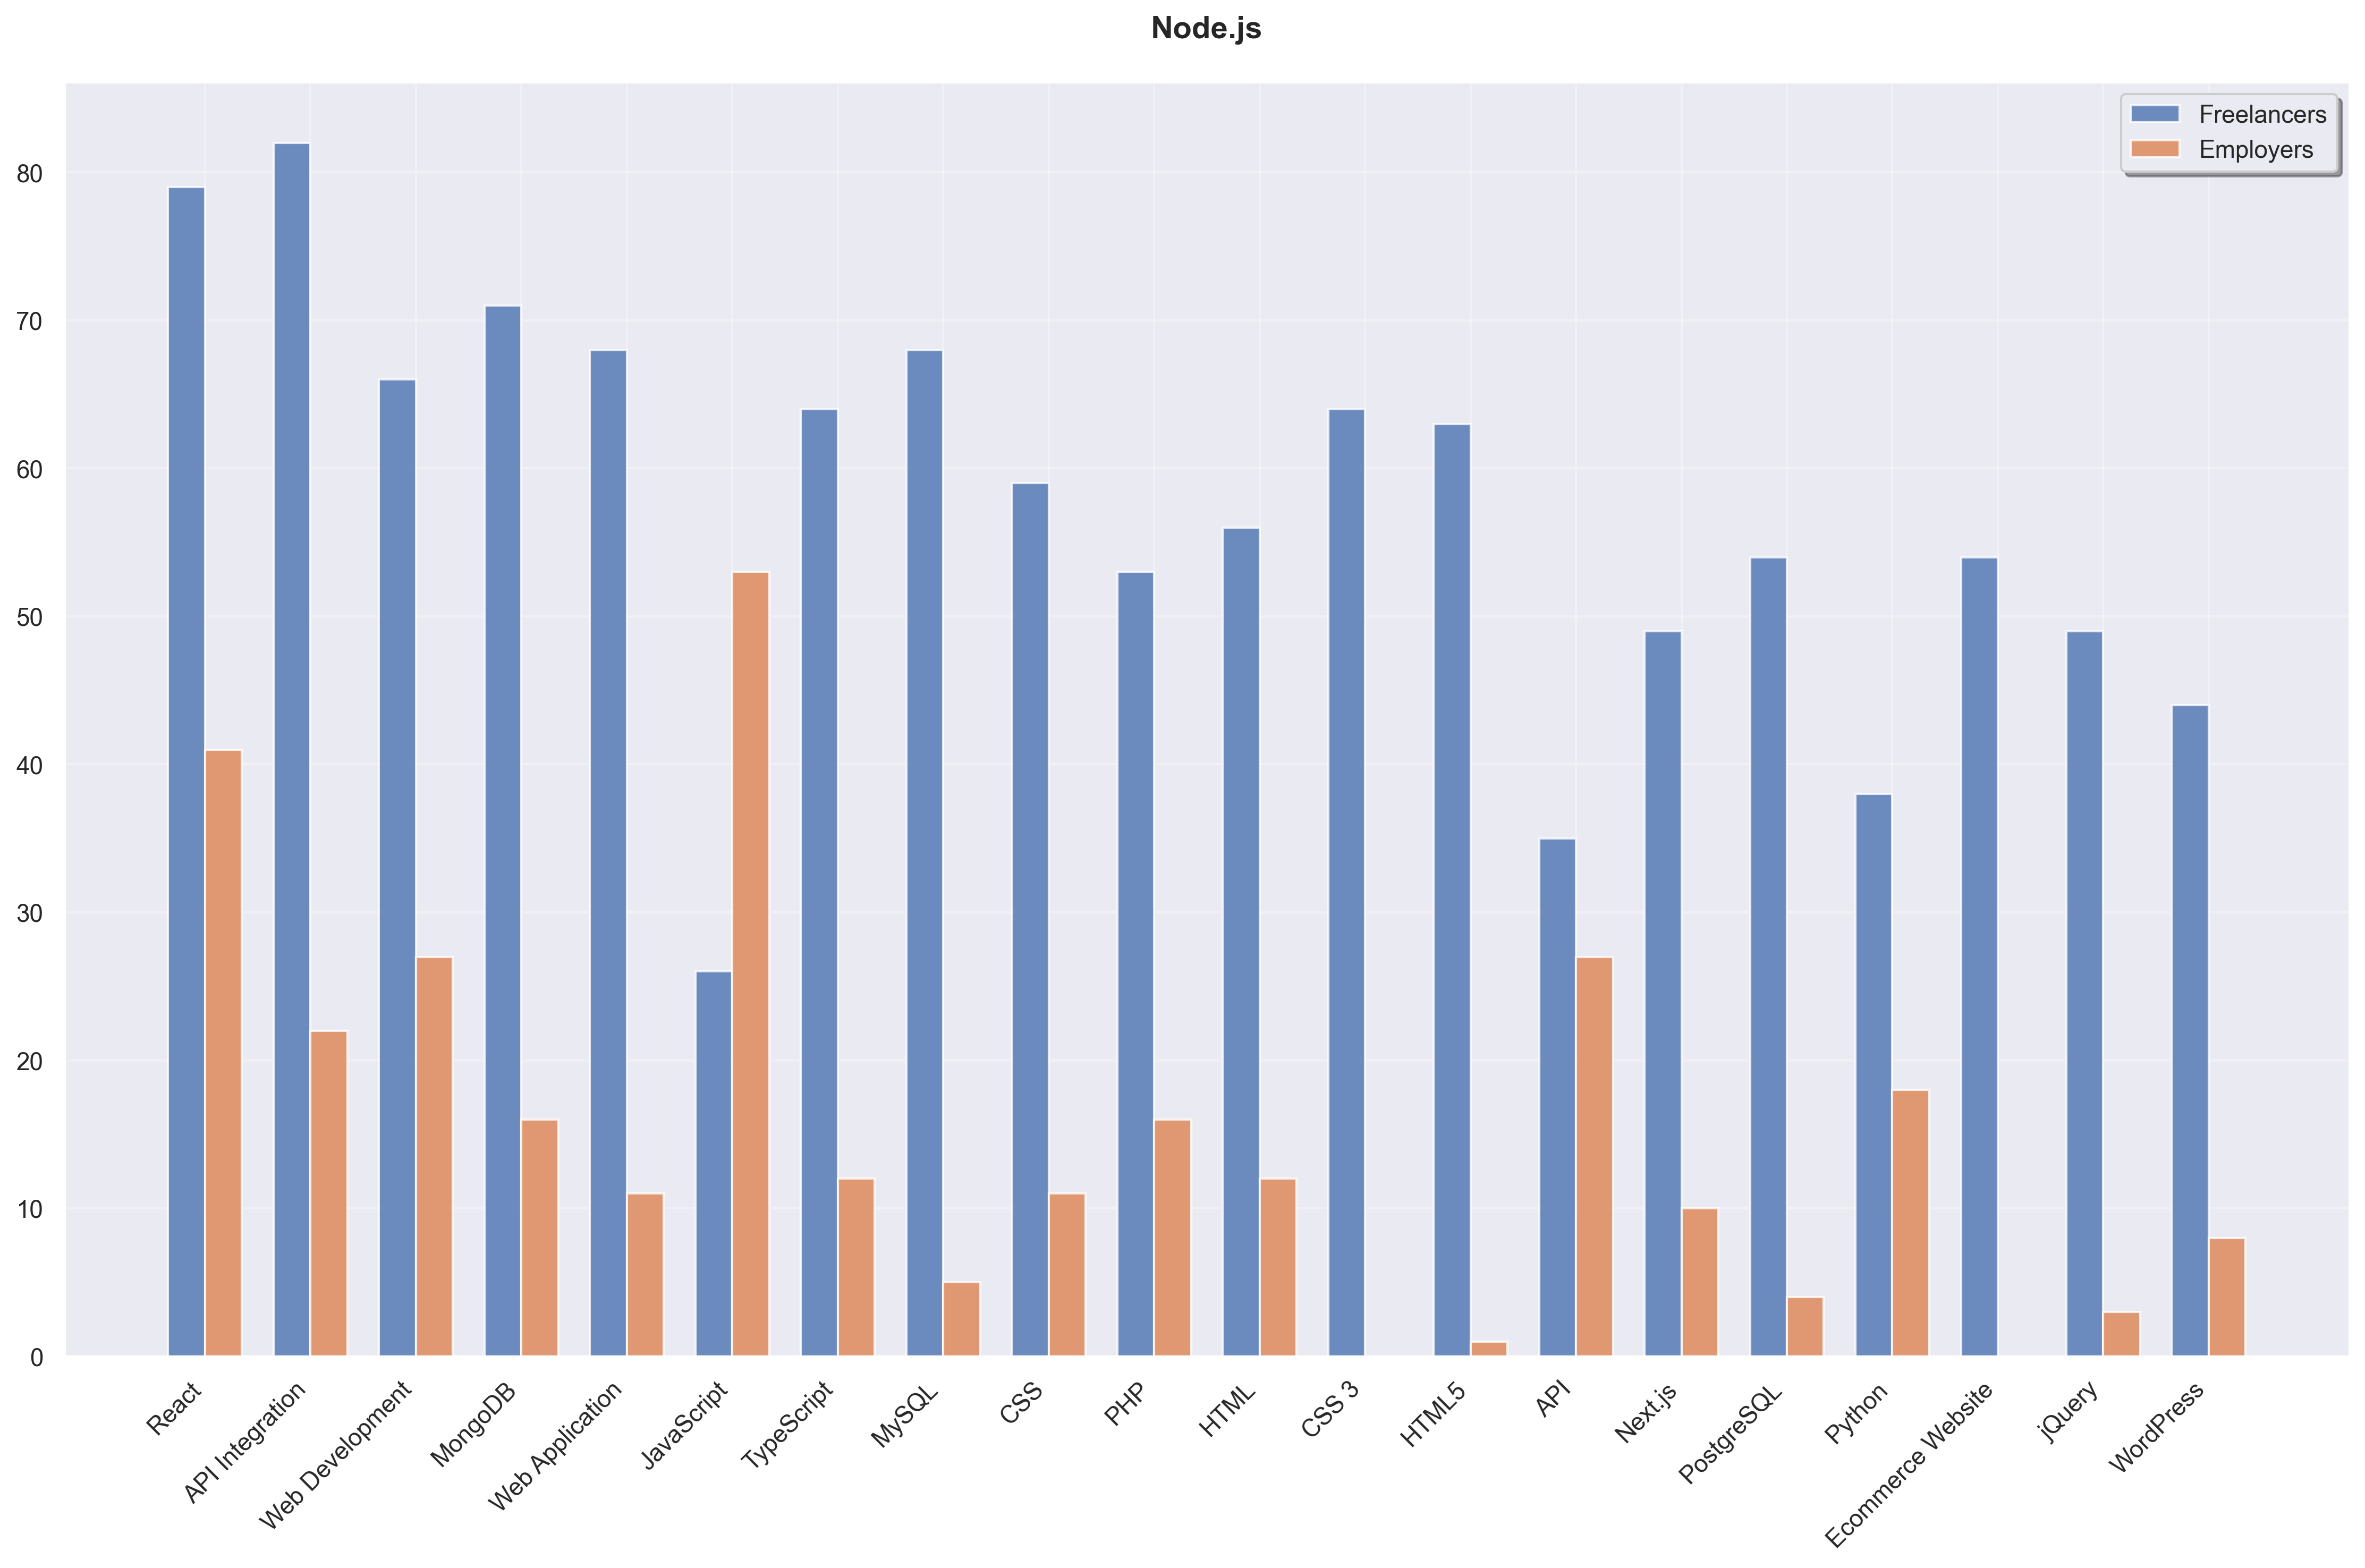

Source data for this figure (header and first rows):
Skill, Freelancer Count, Employer Count, Total
React, 79, 41, 120
API Integration, 82, 22, 104
Web Development, 66, 27, 93
MongoDB, 71, 16, 87
Web Application, 68, 11, 79
JavaScript, 26, 53, 79
TypeScript, 64, 12, 76
MySQL, 68, 5, 73
CSS, 59, 11, 70
PHP, 53, 16, 69
HTML, 56, 12, 68
CSS 3, 64, 0, 64
HTML5, 63, 1, 64
API, 35, 27, 62
Next.js, 49, 10, 59
PostgreSQL, 54, 4, 58
Python, 38, 18, 56
Ecommerce Website, 54, 0, 54
jQuery, 49, 3, 52
WordPress, 44, 8, 52
Database Development, 51, 0, 51
SQLite, 51, 0, 51
Full-Stack Development, 43, 7, 50
SQL, 46, 3, 49
Apache HTTP Server, 49, 0, 49
Amazon Web Services, 45, 4, 49
Website Redesign, 47, 0, 47
Website Optimization, 46, 0, 46
Bootstrap, 46, 0, 46
Git, 44, 0, 44
Vue.js, 38, 6, 44
ExpressJS, 42, 2, 44
SaaS, 43, 1, 44
RESTful API, 37, 5, 42
Web Design, 36, 5, 41
Business with 1-9 Employees, 41, 0, 41
NGINX, 41, 0, 41
Business with 10-99 Employees, 41, 0, 41
Java, 35, 5, 40
API Development, 35, 5, 40
Responsive Design, 39, 0, 39
AngularJS, 36, 2, 38
Google Analytics, 38, 0, 38
Angular, 37, 1, 38
Laravel, 34, 2, 36
React Native, 27, 9, 36
Sass, 33, 0, 33
Business with 100-999 Employees, 33, 0, 33
ChatGPT API Integration, 30, 1, 31
GraphQL, 31, 0, 31
AI Development, 31, 0, 31
Software Debugging, 30, 0, 30
Microsoft SQL Server, 30, 0, 30
HTTP, 30, 0, 30
AI App Development, 28, 1, 29
Firebase Cloud Firestore, 27, 2, 29
Database Architecture, 29, 0, 29
Redux, 27, 1, 28
AJAX, 28, 0, 28
WordPress Plugin, 28, 0, 28
... 1,168 more rows
